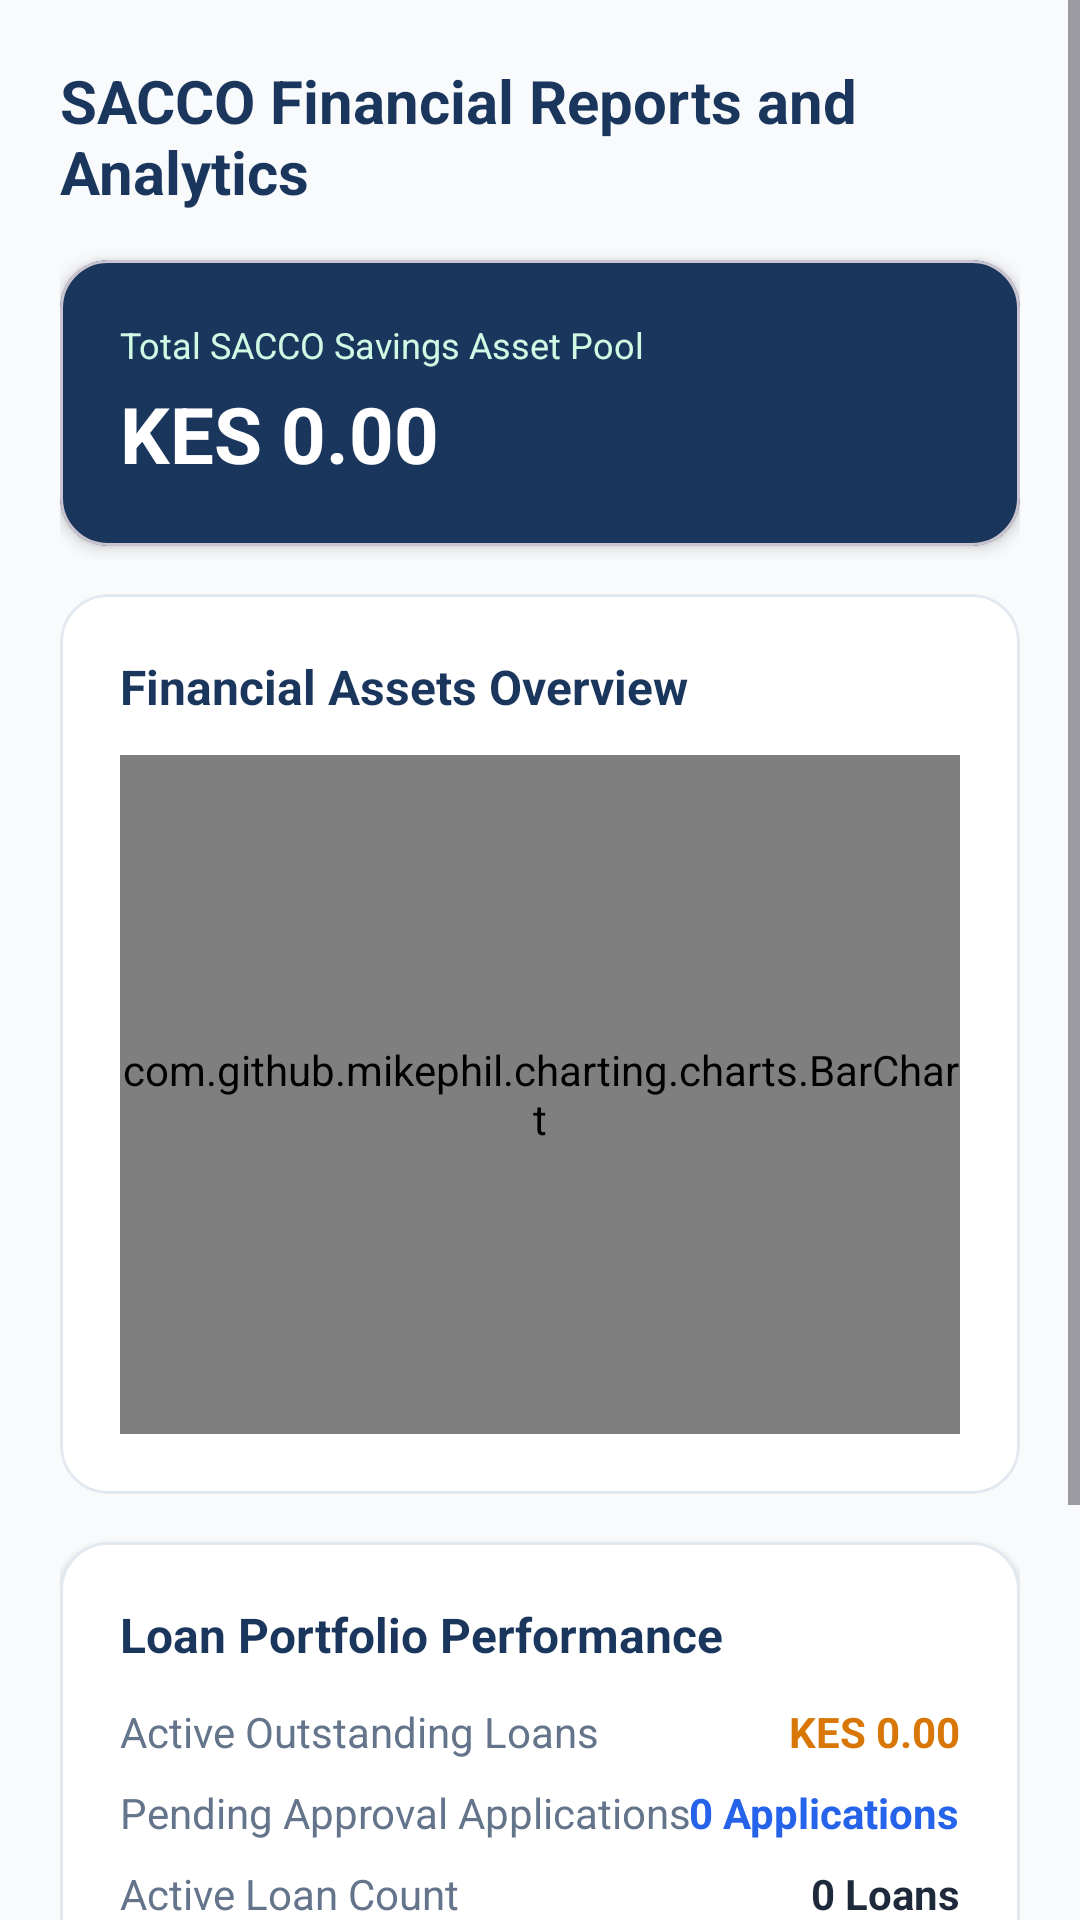

Android layout source for this screen:
<!-- AndroidManifest.xml: application theme Theme.MobileBasedSACCOManagement -->
<!-- res/layout/activity_admin_reports.xml -->
<?xml version="1.0" encoding="utf-8"?>
<ScrollView xmlns:android="http://schemas.android.com/apk/res/android"
    xmlns:app="http://schemas.android.com/apk/res-auto"
    android:layout_width="match_parent"
    android:layout_height="match_parent"
    android:background="@color/bg_light"
    android:fillViewport="true">

    <LinearLayout
        android:layout_width="match_parent"
        android:layout_height="wrap_content"
        android:orientation="vertical"
        android:padding="20dp">

        <TextView
            android:layout_width="wrap_content"
            android:layout_height="wrap_content"
            android:text="SACCO Financial Reports and Analytics"
            android:textColor="@color/primary_navy"
            android:textSize="20sp"
            android:textStyle="bold" />

        
        <com.google.android.material.card.MaterialCardView
            android:layout_width="match_parent"
            android:layout_height="wrap_content"
            android:layout_marginTop="16dp"
            app:cardBackgroundColor="@color/primary_navy"
            app:cardCornerRadius="16dp"
            app:cardElevation="3dp">

            <LinearLayout
                android:layout_width="match_parent"
                android:layout_height="wrap_content"
                android:orientation="vertical"
                android:padding="20dp">

                <TextView
                    android:layout_width="wrap_content"
                    android:layout_height="wrap_content"
                    android:text="Total SACCO Savings Asset Pool"
                    android:textColor="@color/accent_green_light"
                    android:textSize="12sp" />

                <TextView
                    android:id="@+id/tvRptTotalSavings"
                    android:layout_width="wrap_content"
                    android:layout_height="wrap_content"
                    android:layout_marginTop="4dp"
                    android:text="KES 0.00"
                    android:textColor="@color/white"
                    android:textSize="26sp"
                    android:textStyle="bold" />
            </LinearLayout>
        </com.google.android.material.card.MaterialCardView>

        
        <com.google.android.material.card.MaterialCardView
            android:layout_width="match_parent"
            android:layout_height="300dp"
            android:layout_marginTop="16dp"
            app:cardBackgroundColor="@color/surface_white"
            app:cardCornerRadius="16dp"
            app:cardElevation="1dp"
            app:strokeColor="@color/card_border"
            app:strokeWidth="1dp">

            <LinearLayout
                android:layout_width="match_parent"
                android:layout_height="match_parent"
                android:orientation="vertical"
                android:padding="20dp">

                <TextView
                    android:layout_width="wrap_content"
                    android:layout_height="wrap_content"
                    android:text="Financial Assets Overview"
                    android:textColor="@color/primary_navy"
                    android:textSize="16sp"
                    android:textStyle="bold" />

                <com.github.mikephil.charting.charts.BarChart
                    android:id="@+id/chartFinancialBar"
                    android:layout_width="match_parent"
                    android:layout_height="match_parent"
                    android:layout_marginTop="12dp" />

            </LinearLayout>
        </com.google.android.material.card.MaterialCardView>

        
        <com.google.android.material.card.MaterialCardView
            android:layout_width="match_parent"
            android:layout_height="wrap_content"
            android:layout_marginTop="16dp"
            app:cardBackgroundColor="@color/surface_white"
            app:cardCornerRadius="16dp"
            app:cardElevation="1dp"
            app:strokeColor="@color/card_border"
            app:strokeWidth="1dp">

            <LinearLayout
                android:layout_width="match_parent"
                android:layout_height="wrap_content"
                android:orientation="vertical"
                android:padding="20dp">

                <TextView
                    android:layout_width="wrap_content"
                    android:layout_height="wrap_content"
                    android:text="Loan Portfolio Performance"
                    android:textColor="@color/primary_navy"
                    android:textSize="16sp"
                    android:textStyle="bold" />

                <RelativeLayout
                    android:layout_width="match_parent"
                    android:layout_height="wrap_content"
                    android:layout_marginTop="12dp">

                    <TextView
                        android:layout_width="wrap_content"
                        android:layout_height="wrap_content"
                        android:text="Active Outstanding Loans"
                        android:textColor="@color/text_secondary" />

                    <TextView
                        android:id="@+id/tvRptActiveLoans"
                        android:layout_width="wrap_content"
                        android:layout_height="wrap_content"
                        android:layout_alignParentEnd="true"
                        android:text="KES 0.00"
                        android:textColor="@color/accent_amber"
                        android:textStyle="bold" />
                </RelativeLayout>

                <RelativeLayout
                    android:layout_width="match_parent"
                    android:layout_height="wrap_content"
                    android:layout_marginTop="8dp">

                    <TextView
                        android:layout_width="wrap_content"
                        android:layout_height="wrap_content"
                        android:text="Pending Approval Applications"
                        android:textColor="@color/text_secondary" />

                    <TextView
                        android:id="@+id/tvRptPendingLoans"
                        android:layout_width="wrap_content"
                        android:layout_height="wrap_content"
                        android:layout_alignParentEnd="true"
                        android:text="0 Applications"
                        android:textColor="@color/accent_blue"
                        android:textStyle="bold" />
                </RelativeLayout>

                <RelativeLayout
                    android:layout_width="match_parent"
                    android:layout_height="wrap_content"
                    android:layout_marginTop="8dp">

                    <TextView
                        android:layout_width="wrap_content"
                        android:layout_height="wrap_content"
                        android:text="Active Loan Count"
                        android:textColor="@color/text_secondary" />

                    <TextView
                        android:id="@+id/tvRptTotalLoansCount"
                        android:layout_width="wrap_content"
                        android:layout_height="wrap_content"
                        android:layout_alignParentEnd="true"
                        android:text="0 Loans"
                        android:textColor="@color/text_primary"
                        android:textStyle="bold" />
                </RelativeLayout>

            </LinearLayout>
        </com.google.android.material.card.MaterialCardView>

        
        <com.google.android.material.card.MaterialCardView
            android:layout_width="match_parent"
            android:layout_height="wrap_content"
            android:layout_marginTop="16dp"
            app:cardBackgroundColor="@color/surface_white"
            app:cardCornerRadius="16dp"
            app:cardElevation="1dp"
            app:strokeColor="@color/card_border"
            app:strokeWidth="1dp">

            <LinearLayout
                android:layout_width="match_parent"
                android:layout_height="wrap_content"
                android:orientation="vertical"
                android:padding="20dp">

                <TextView
                    android:layout_width="wrap_content"
                    android:layout_height="wrap_content"
                    android:text="Member and Transaction Metrics"
                    android:textColor="@color/primary_navy"
                    android:textSize="16sp"
                    android:textStyle="bold" />

                <RelativeLayout
                    android:layout_width="match_parent"
                    android:layout_height="wrap_content"
                    android:layout_marginTop="12dp">

                    <TextView
                        android:layout_width="wrap_content"
                        android:layout_height="wrap_content"
                        android:text="Total Registered Members"
                        android:textColor="@color/text_secondary" />

                    <TextView
                        android:id="@+id/tvRptTotalMembers"
                        android:layout_width="wrap_content"
                        android:layout_height="wrap_content"
                        android:layout_alignParentEnd="true"
                        android:text="0 Members"
                        android:textColor="@color/accent_green"
                        android:textStyle="bold" />
                </RelativeLayout>

                <RelativeLayout
                    android:layout_width="match_parent"
                    android:layout_height="wrap_content"
                    android:layout_marginTop="8dp">

                    <TextView
                        android:layout_width="wrap_content"
                        android:layout_height="wrap_content"
                        android:text="Total Processed Transactions"
                        android:textColor="@color/text_secondary" />

                    <TextView
                        android:id="@+id/tvRptTotalTxCount"
                        android:layout_width="wrap_content"
                        android:layout_height="wrap_content"
                        android:layout_alignParentEnd="true"
                        android:text="0 Transactions"
                        android:textColor="@color/primary_navy"
                        android:textStyle="bold" />
                </RelativeLayout>

            </LinearLayout>
        </com.google.android.material.card.MaterialCardView>

    </LinearLayout>
</ScrollView>
<!-- resources referenced by this layout -->
<resources>
  <color name="accent_amber">#D97706</color>
  <color name="accent_blue">#2563EB</color>
  <color name="accent_green">#059669</color>
  <color name="accent_green_light">#D1FAE5</color>
  <color name="bg_light">#F8FAFC</color>
  <color name="card_border">#E2E8F0</color>
  <color name="primary_navy">#1A365D</color>
  <color name="surface_white">#FFFFFF</color>
  <color name="text_primary">#1E293B</color>
  <color name="text_secondary">#64748B</color>
  <color name="white">#FFFFFFFF</color>
  <style name="Theme.MobileBasedSACCOManagement" parent="Base.Theme.MobileBasedSACCOManagement" />
  <style name="Base.Theme.MobileBasedSACCOManagement" parent="Theme.Material3.DayNight.NoActionBar">
          <item name="colorPrimary">@color/primary_navy</item>
          <item name="colorPrimaryVariant">@color/primary_navy_dark</item>
          <item name="colorSecondary">@color/accent_green</item>
          <item name="colorSecondaryContainer">@color/accent_green_light</item>
          <item name="android:statusBarColor">@color/primary_navy_dark</item>
          <item name="android:windowBackground">@color/bg_light</item>
      </style>
  <color name="primary_navy_dark">#0F2942</color>
</resources>
